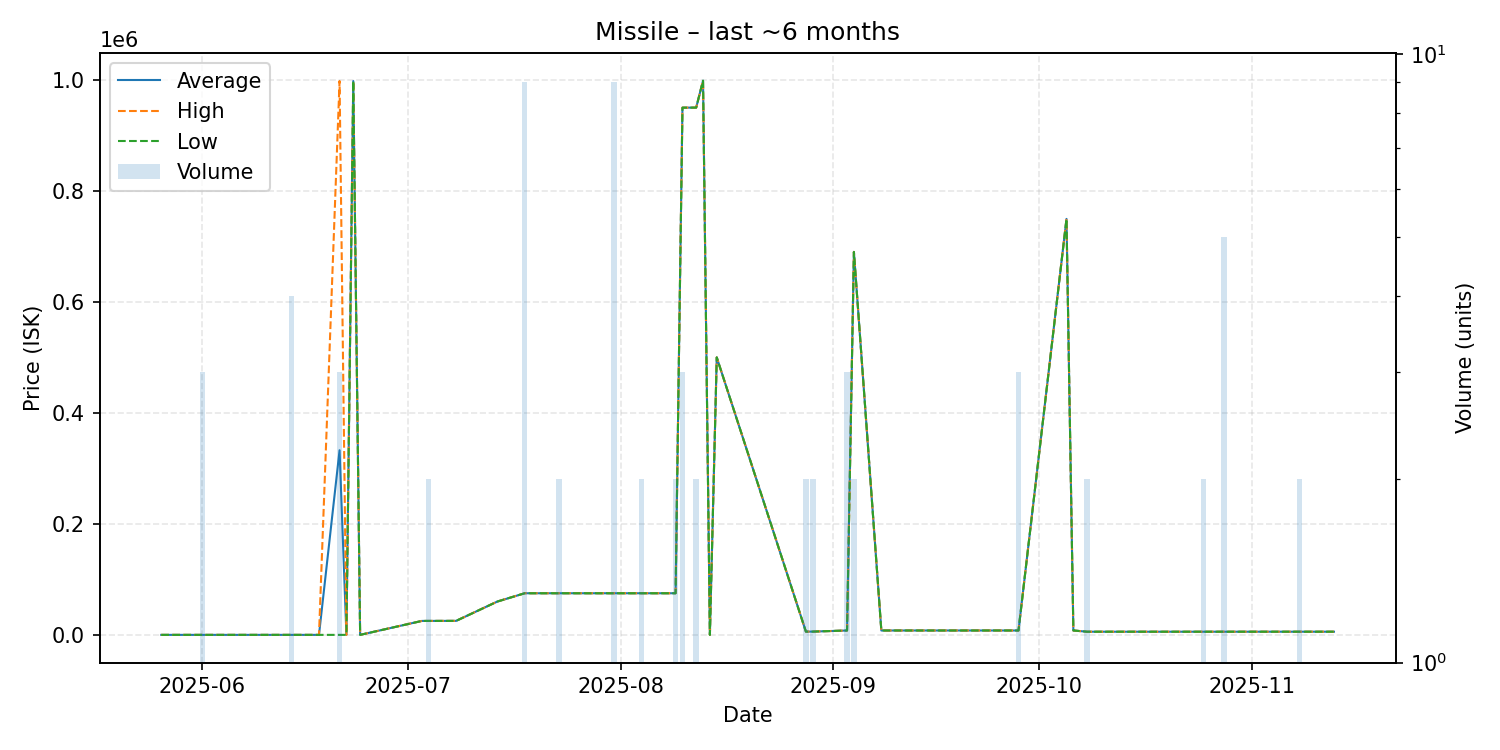

Data behind this chart, as committed beside it:
date, average, highest, lowest, order_count, volume
2025-05-26, 0.01, 0.01, 0.01, 1, 1
2025-06-01, 0.01, 0.02, 0.01, 2, 3
2025-06-02, 0.01, 0.01, 0.01, 1, 1
2025-06-06, 0.01, 0.01, 0.01, 1, 1
2025-06-10, 1.0, 1.0, 1.0, 1, 1
2025-06-14, 1.0, 1.0, 1.0, 2, 4
2025-06-18, 1.01, 1.01, 1.01, 1, 1
2025-06-21, 332667, 998000, 1.01, 2, 3
2025-06-22, 1.01, 1.01, 1.01, 1, 1
2025-06-23, 997900, 997900, 997900, 1, 1
2025-06-24, 1.01, 1.01, 1.01, 1, 1
2025-07-03, 25120, 25120, 25120, 1, 1
2025-07-04, 25140, 25150, 25130, 2, 2
2025-07-08, 25240, 25240, 25240, 1, 1
2025-07-14, 60010, 60010, 60010, 1, 1
2025-07-18, 75010, 75010, 75010, 1, 9
2025-07-19, 75000, 75000, 75000, 1, 1
2025-07-21, 75000, 75000, 75000, 1, 1
2025-07-23, 75000, 75000, 75000, 1, 2
2025-07-26, 75000, 75000, 75000, 1, 1
2025-07-29, 75000, 75000, 75000, 1, 1
2025-07-31, 75000, 75000, 75000, 1, 9
2025-08-04, 75000, 75000, 75000, 2, 2
2025-08-07, 75000, 75000, 75000, 1, 1
2025-08-09, 75000, 75000, 75000, 1, 2
2025-08-10, 949967, 950000, 949900, 3, 3
2025-08-11, 950000, 950000, 950000, 1, 1
2025-08-12, 950000, 950000, 950000, 2, 2
2025-08-13, 998500, 998500, 998500, 1, 1
2025-08-14, 1.0, 1.0, 1.0, 1, 1
2025-08-15, 500000, 500000, 500000, 1, 1
2025-08-28, 5890, 5890, 5890, 1, 2
2025-08-29, 5890, 5890, 5890, 2, 2
2025-09-03, 7891, 7891, 7891, 2, 3
2025-09-04, 690000, 690000, 690000, 2, 2
2025-09-08, 7891, 7891, 7891, 1, 1
2025-09-10, 7891, 7891, 7891, 1, 1
2025-09-13, 7891, 7891, 7891, 1, 1
2025-09-16, 7891, 7891, 7891, 1, 1
2025-09-23, 7891, 7891, 7891, 1, 1
2025-09-28, 7891, 7891, 7891, 2, 3
2025-10-05, 749500, 749500, 749500, 1, 1
2025-10-06, 7891, 7891, 7891, 1, 1
2025-10-08, 5689, 5689, 5689, 1, 2
2025-10-17, 5689, 5689, 5689, 1, 1
2025-10-24, 5691, 5691, 5691, 1, 1
2025-10-25, 5690, 5691, 5690, 2, 2
2025-10-26, 5691, 5691, 5691, 1, 1
2025-10-27, 5700, 5700, 5700, 1, 1
2025-10-28, 5702, 5702, 5702, 1, 5
2025-11-08, 5715, 5715, 5715, 1, 2
2025-11-11, 5716, 5716, 5716, 1, 1
2025-11-13, 5717, 5717, 5717, 1, 1
